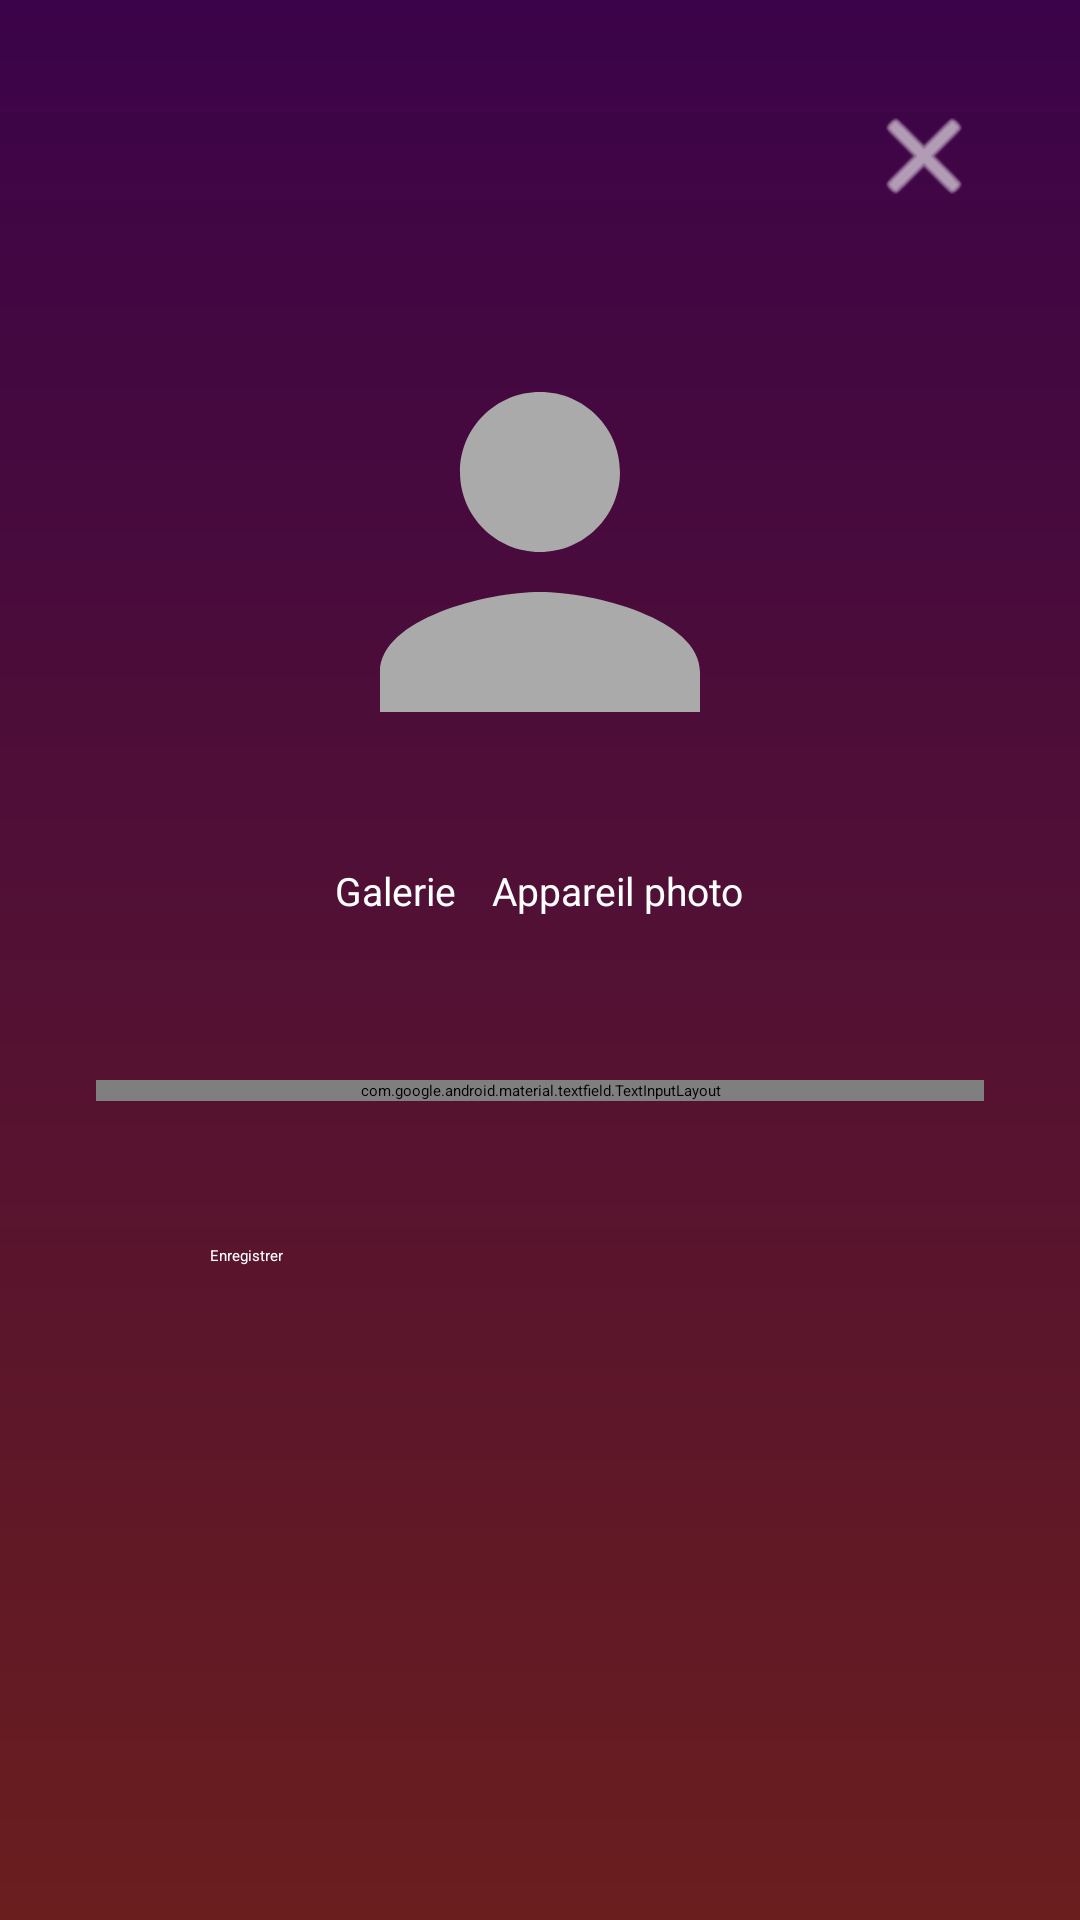

Reconstruct the res/layout file that produces this screen, plus the resources it refers to.
<!-- AndroidManifest.xml: application theme Theme.Rien_a_Cacher -->
<!-- res/layout/fragment_profile_overlay.xml -->
<?xml version="1.0" encoding="utf-8"?>
<FrameLayout xmlns:android="http://schemas.android.com/apk/res/android"
    android:layout_width="match_parent"
    android:layout_height="match_parent"
    android:background="@drawable/background_gradient"
    >

    <LinearLayout
        android:layout_width="match_parent"
        android:layout_height="match_parent"
        android:orientation="vertical"
        android:gravity="center_horizontal"
        android:padding="32dp">

        <ImageButton
            android:id="@+id/btnClose"
            android:layout_width="40dp"
            android:layout_height="40dp"
            android:layout_gravity="end"
            android:src="@android:drawable/ic_menu_close_clear_cancel"
            android:background="?attr/selectableItemBackgroundBorderless"
            android:tint="#FFFFFF"
            android:layout_marginBottom="32dp" />

        
        <ImageView
            android:id="@+id/ivProfilePhoto"
            android:layout_width="160dp"
            android:layout_height="160dp"
            android:src="@drawable/ic_profile_placeholder"
            android:scaleType="centerCrop"
            android:background="@drawable/circle_background"
            android:layout_marginBottom="24dp" />

        
        <LinearLayout
            android:layout_width="wrap_content"
            android:layout_height="wrap_content"
            android:orientation="horizontal"
            android:layout_marginBottom="32dp">

            <Button
                android:id="@+id/btnGallery"
                android:layout_width="wrap_content"
                android:layout_height="40dp"
                android:text="Galerie"
                android:textSize="13sp"
                android:textColor="#FFFFFF"
                android:backgroundTint="#000"
                android:layout_marginEnd="12dp" />

            <Button
                android:id="@+id/btnCamera"
                android:layout_width="wrap_content"
                android:layout_height="40dp"
                android:text="Appareil photo"
                android:textSize="13sp"
                android:textColor="#FFFFFF"
                android:backgroundTint="#000" />

        </LinearLayout>

        
        <com.google.android.material.textfield.TextInputLayout
            android:layout_width="match_parent"
            android:layout_height="wrap_content"
            android:hint="Pseudo"
            style="@style/Widget.MaterialComponents.TextInputLayout.OutlinedBox"
            android:layout_marginBottom="48dp">

            <com.google.android.material.textfield.TextInputEditText
                android:id="@+id/etUsername"
                android:layout_width="match_parent"
                android:layout_height="wrap_content"
                android:textColor="#FFFFFF"
                android:inputType="textPersonName"
                android:maxLength="20" />

        </com.google.android.material.textfield.TextInputLayout>

        
        <Button
            android:id="@+id/btnSave"
            android:layout_width="220dp"
            android:layout_height="56dp"
            android:text="Enregistrer"
            android:textColor="#FFFFFF"
            android:backgroundTint="#000" />

    </LinearLayout>

</FrameLayout>
<!-- resources referenced by this layout -->
<resources>
  <!-- drawable background_gradient (drawable) -->
  <?xml version="1.0" encoding="utf-8"?>
  <shape
      xmlns:android="http://schemas.android.com/apk/res/android"
      android:shape="rectangle">
      <gradient
          android:type="linear"
          android:startColor="#3B0349"
          android:endColor="#6A1E1E"
          android:angle="200" />
  </shape>
  <!-- drawable ic_profile_placeholder (drawable) -->
  <?xml version="1.0" encoding="utf-8"?>
  <vector xmlns:android="http://schemas.android.com/apk/res/android"
      android:width="48dp"
      android:height="48dp"
      android:viewportWidth="24"
      android:viewportHeight="24">
      <path
          android:fillColor="#AAAAAA"
          android:pathData="M12,12c2.21,0 4,-1.79 4,-4s-1.79,-4 -4,-4
              -4,1.79 -4,4 1.79,4 4,4z
              M12,14c-2.67,0 -8,1.34 -8,4v2h16v-2c0,-2.66 -5.33,-4 -8,-4z"/>
  </vector>
</resources>
